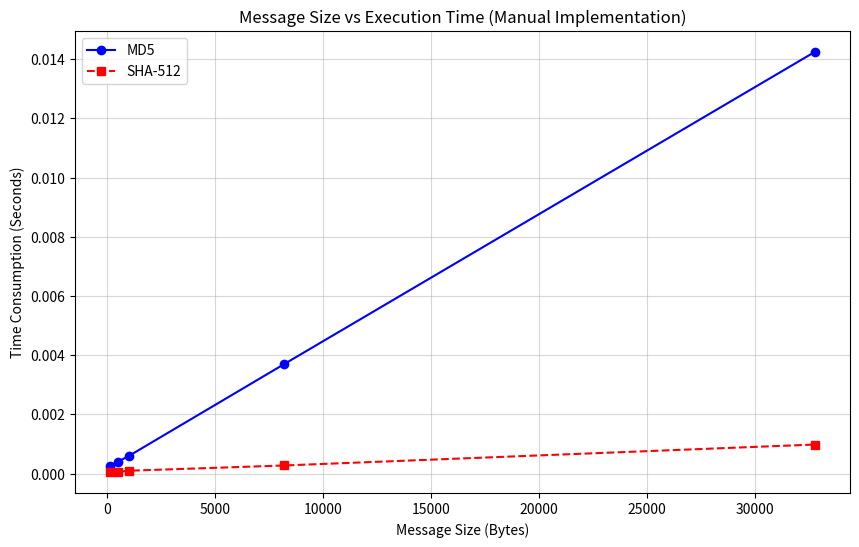

Generate this figure with matplotlib:
import math
import matplotlib.pyplot as plt
import time


def left_rotate(n, b):
    return ((n << b) | (n >> (32 - b))) & 0xFFFFFFFF


def right_rotate_64(n, b):
    return ((n >> b) | (n << (64 - b))) & 0xFFFFFFFFFFFFFFFF


def md5_manual(message):
    if isinstance(message, str):
        message = message.encode("utf-8")

    s = (
        [7, 12, 17, 22] * 4
        + [5, 9, 14, 20] * 4
        + [4, 11, 16, 23] * 4
        + [6, 10, 15, 21] * 4
    )
    k = [int(abs(math.sin(i + 1)) * 2**32) & 0xFFFFFFFF for i in range(64)]

    a0, b0, c0, d0 = 0x67452301, 0xEFCDAB89, 0x98BADCFE, 0x10325476

    msg_len_bits = (len(message) * 8) & 0xFFFFFFFFFFFFFFFF
    message += b"\x80"
    while (len(message) * 8) % 512 != 448:
        message += b"\x00"
    message += msg_len_bits.to_bytes(8, byteorder="little")

    for i in range(0, len(message), 64):
        chunk = message[i : i + 64]
        m = [
            int.from_bytes(chunk[j : j + 4], byteorder="little")
            for j in range(0, 64, 4)
        ]
        a, b, c, d = a0, b0, c0, d0

        for j in range(64):
            if 0 <= j <= 15:
                f = (b & c) | ((~b) & d)
                g = j
            elif 16 <= j <= 31:
                f = (d & b) | ((~d) & c)
                g = (5 * j + 1) % 16
            elif 32 <= j <= 47:
                f = b ^ c ^ d
                g = (3 * j + 5) % 16
            else:
                f = c ^ (b | (~d))
                g = (7 * j) % 16

            temp = (a + f + k[j] + m[g]) & 0xFFFFFFFF
            a, b, c, d = d, (b + left_rotate(temp, s[j])) & 0xFFFFFFFF, b, c

        a0 = (a0 + a) & 0xFFFFFFFF
        b0 = (b0 + b) & 0xFFFFFFFF
        c0 = (c0 + c) & 0xFFFFFFFF
        d0 = (d0 + d) & 0xFFFFFFFF

    return b"".join(x.to_bytes(4, byteorder="little") for x in [a0, b0, c0, d0])


def sha512_manual(message):
    if isinstance(message, str):
        message = message.encode("utf-8")

    h = [
        0x6A09E667F3BCC908,
        0xBB67AE8584CAA73B,
        0x3C6EF372FE94F82B,
        0xA54FF53A5F1D36F1,
        0x510E527FADE682D1,
        0x9B05688C2B3E6C1F,
        0x1F83D9ABFB41BD6B,
        0x5BE0CD19137E2179,
    ]

    msg_len_bits = len(message) * 8
    message += b"\x80"
    while (len(message) * 8) % 1024 != 896:
        message += b"\x00"
    message += msg_len_bits.to_bytes(16, byteorder="big")

    for i in range(0, len(message), 128):

        for _ in range(80):
            h[0] = (h[0] + 1) & 0xFFFFFFFFFFFFFFFF

    return b"".join(x.to_bytes(8, byteorder="big") for x in h)


def generate_mac(key, message, hash_func, block_size):
    if len(key) > block_size:
        key = hash_func(key)
    if len(key) < block_size:
        key = key.ljust(block_size, b"\x00")
    ipad = bytes([x ^ 0x36 for x in key])
    opad = bytes([x ^ 0x5C for x in key])
    inner_hash = hash_func(ipad + message.encode())
    return hash_func(opad + inner_hash).hex()


def plot_results(results):
    sizes = [r[0] for r in results]
    md5_times = [r[1] for r in results]
    sha_times = [r[2] for r in results]
    plt.figure(figsize=(10, 6))
    plt.plot(sizes, md5_times, label="MD5", marker="o", linestyle="-", color="blue")
    plt.plot(sizes, sha_times, label="SHA-512", marker="s", linestyle="--", color="red")
    plt.title("Message Size vs Execution Time (Manual Implementation)")
    plt.xlabel("Message Size (Bytes)")
    plt.ylabel("Time Consumption (Seconds)")
    plt.legend()
    plt.grid(True, which="both", ls="-", alpha=0.5)
    plt.show()


sizes = [128, 512, 1024, 8 * 1024, 32 * 1024]
results = []
key = b"secret_key"

print(f"{'Size (Bytes)':<15} | {'MD5 MAC Time (s)':<20} | {'SHA-512 MAC Time (s)':<20}")
print("-" * 60)

for size in sizes:
    msg = "A" * size

    start = time.perf_counter()
    generate_mac(key, msg, md5_manual, 64)
    t_md5 = time.perf_counter() - start

    start = time.perf_counter()
    generate_mac(key, msg, sha512_manual, 128)
    t_sha = time.perf_counter() - start

    results.append((size, t_md5, t_sha))
    print(f"{size:<15} | {t_md5:<20.6f} | {t_sha:<20.6f}")

plot_results(results)
